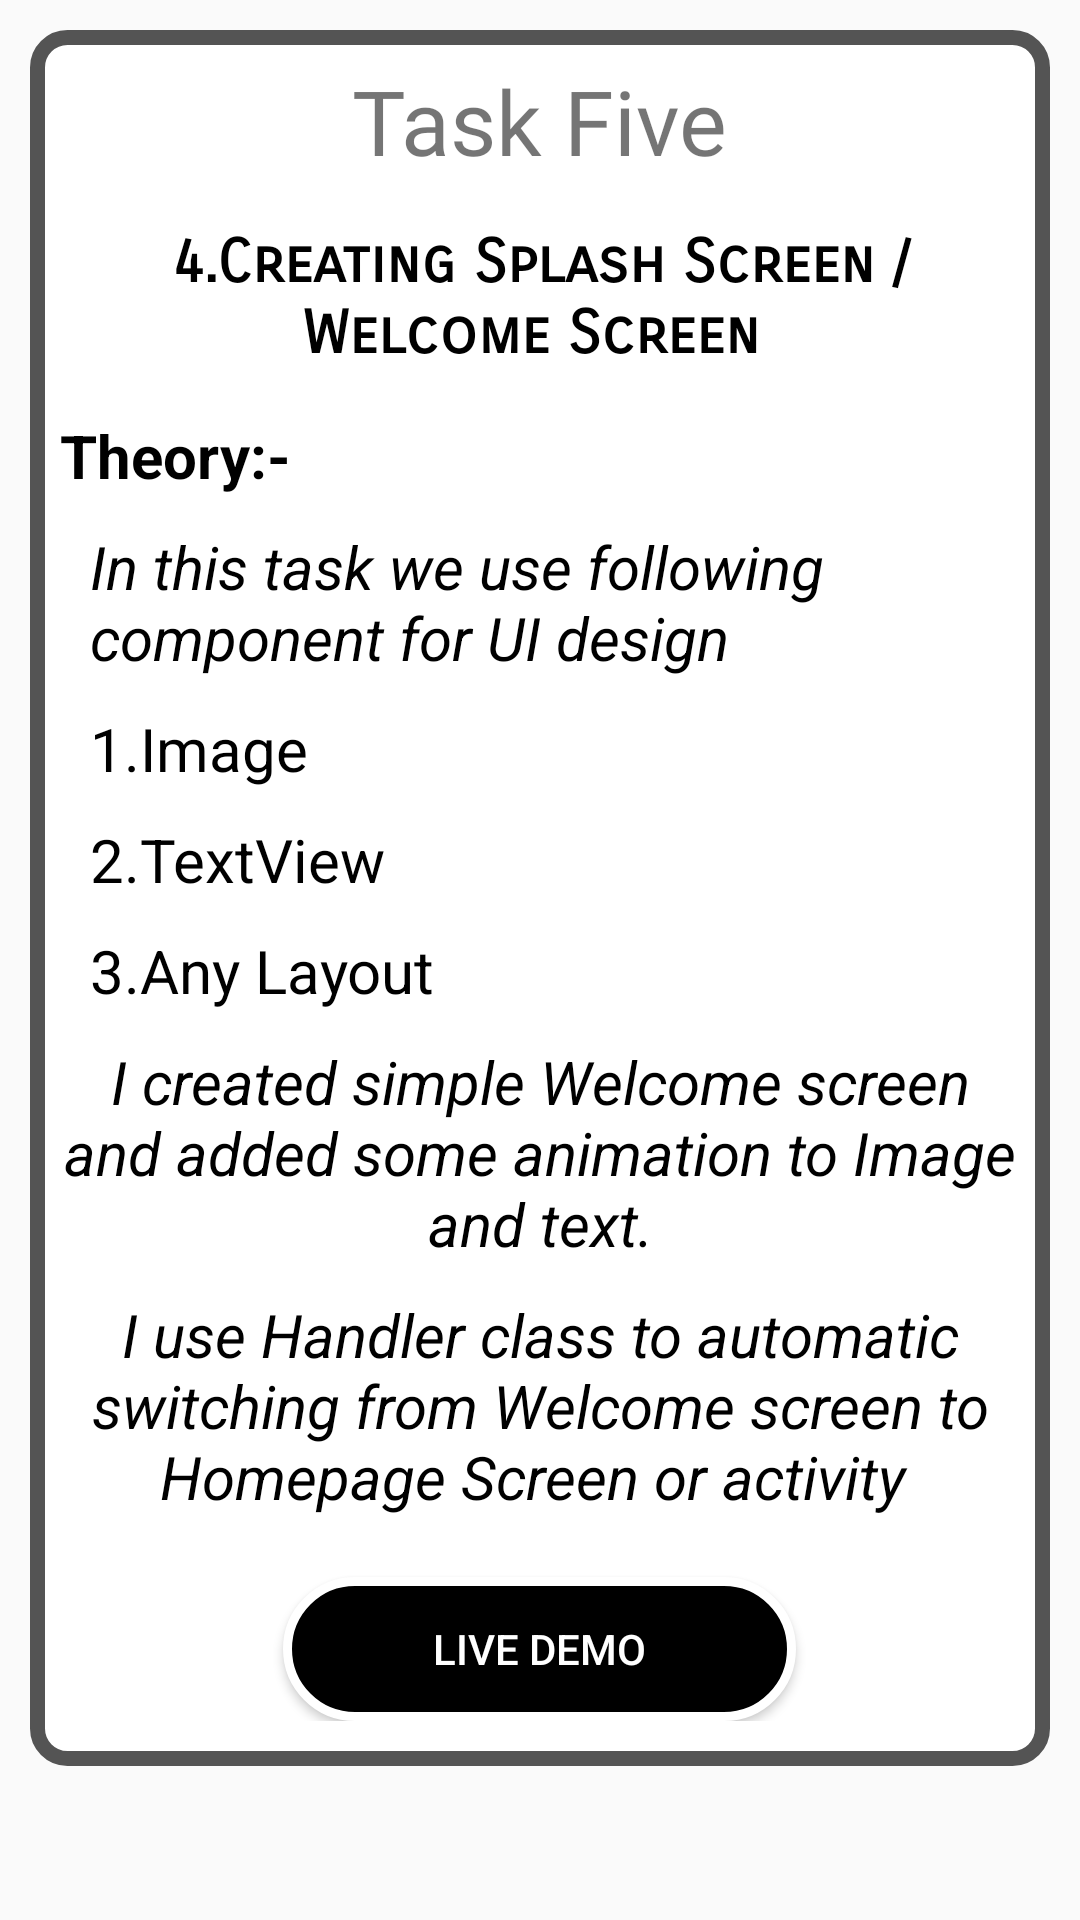

Write the Android layout XML for this screen, with the resource values it uses.
<!-- AndroidManifest.xml: application theme Theme.Danish_Portfolio -->
<!-- res/layout/activity_task_five_uef.xml -->
<?xml version="1.0" encoding="utf-8"?>
<LinearLayout xmlns:android="http://schemas.android.com/apk/res/android"
    xmlns:app="http://schemas.android.com/apk/res-auto"
    xmlns:tools="http://schemas.android.com/tools"
    android:layout_width="match_parent"
    android:layout_height="match_parent"
    tools:context=".Task_five_uef"
    android:orientation="vertical"
    android:background="@drawable/all_activity_background_image">
    <LinearLayout
        android:layout_width="match_parent"
        android:layout_height="wrap_content"
        android:paddingBottom="15dp"
        android:layout_marginStart="10dp"
        android:layout_marginTop="10dp"
        android:layout_marginEnd="10dp"
        android:layout_marginBottom="10dp"
        android:background="@drawable/background_style_for_skill_page"
        android:orientation="vertical">

        <TextView
            android:layout_width="wrap_content"
            android:layout_height="wrap_content"
            android:layout_gravity="center"
            android:layout_marginTop="10dp"
            android:fontFamily="@font/archivo_black"
            android:text="Task Five"
            android:textSize="30sp" />

        <TextView
            android:layout_width="wrap_content"
            android:layout_height="wrap_content"
            android:layout_gravity="center"
            android:layout_marginTop="10dp"
            android:fontFamily="sans-serif-smallcaps"
            android:gravity="center"
            android:padding="5dp"
            android:text="4.Creating Splash Screen / Welcome Screen "
            android:textColor="@color/black"
            android:textSize="20sp"
            android:textStyle="bold" />
        <TextView
            android:layout_width="wrap_content"
            android:layout_height="wrap_content"
            android:layout_gravity="left"
            android:layout_marginStart="10dp"
            android:layout_marginTop="10dp"
            android:layout_marginEnd="10dp"
            android:fontFamily="archivo_black"
            android:text="@string/theory"
            android:textColor="@color/black"
            android:textSize="20sp"
            android:textStyle="bold"
            tools:ignore="RtlHardcoded" />

        <TextView
            android:layout_width="wrap_content"
            android:layout_height="wrap_content"
            android:layout_marginTop="10dp"
            android:layout_marginLeft="20dp"
            android:fontFamily="sans-serif"
            android:text="In this task we use following component for UI design"
            android:textColor="@color/black"
            android:textSize="20sp"
            android:layout_marginStart="20dp"
            android:textStyle="italic"/>
        <TextView
            android:layout_width="wrap_content"
            android:layout_height="wrap_content"
            android:layout_marginTop="10dp"
            android:layout_marginLeft="20dp"
            android:fontFamily="sans-serif"
            android:text="1.Image"
            android:textColor="@color/black"
            android:textSize="20sp"
            android:layout_marginStart="20dp" />

        <TextView
            android:layout_width="wrap_content"
            android:layout_height="wrap_content"
            android:layout_marginTop="10dp"
            android:layout_marginLeft="20dp"
            android:fontFamily="sans-serif"
            android:text="2.TextView"
            android:textColor="@color/black"
            android:textSize="20sp"
            android:layout_marginStart="20dp" />


        <TextView
            android:layout_width="wrap_content"
            android:layout_height="wrap_content"
            android:layout_marginTop="10dp"
            android:layout_marginLeft="20dp"
            android:fontFamily="sans-serif"
            android:text="3.Any Layout"
            android:textColor="@color/black"
            android:textSize="20sp"
            android:layout_marginStart="20dp" />

        <TextView
            android:paddingRight="10dp"
            android:layout_width="wrap_content"
            android:layout_height="wrap_content"
            android:layout_marginTop="10dp"
            android:fontFamily="sans-serif"
            android:text="I created simple Welcome screen and added some animation to Image and text."
            android:textColor="@color/black"
            android:gravity="center"
            android:textSize="20sp"
            android:textStyle="italic"
            android:paddingLeft="10dp" />

        <TextView
            android:paddingLeft="10dp"
            android:paddingRight="10dp"
            android:layout_width="wrap_content"
            android:layout_height="wrap_content"
            android:fontFamily="sans-serif"
            android:text="I use Handler class to automatic switching from Welcome screen to Homepage Screen or activity "
            android:textColor="@color/black"
            android:gravity="center"
            android:textSize="20sp"
            android:textStyle="italic"
            android:layout_marginTop="10dp"
            />


        <Button
            android:id="@+id/live_demo_task_five_id"
            android:layout_width="wrap_content"
            android:layout_height="wrap_content"
            android:text="live Demo"
            android:background="@drawable/circle_shape"
            android:textColor="@color/white"
            android:paddingStart="50dp"
            android:paddingEnd="50dp"
            android:layout_gravity="center"
            android:layout_marginTop="20dp"/>
    </LinearLayout>
</LinearLayout>
<!-- resources referenced by this layout -->
<resources>
  <!-- drawable background_style_for_skill_page (drawable) -->
  <?xml version="1.0" encoding="utf-8"?>
  <shape android:shape="rectangle"
      xmlns:android="http://schemas.android.com/apk/res/android">
      <corners
          android:radius="10dp">
  
      </corners>
      <solid
          android:color="@color/white">
      </solid>
      <stroke
          android:color="#545454"
          android:width="5dp">
  
      </stroke>
  </shape>
  <!-- drawable circle_shape (drawable) -->
  <?xml version="1.0" encoding="utf-8"?>
  <shape android:shape="rectangle"
      xmlns:android="http://schemas.android.com/apk/res/android">
  <corners
      android:radius="50dp"/>
      <solid
          android:color="@color/black">
  
      </solid>
      <stroke
          android:width="3dp"
          android:color="@color/white">
  
      </stroke>
  </shape>
  <string name="theory">Theory:-</string>
  <style name="Theme.Danish_Portfolio" parent="Theme.AppCompat.DayNight.NoActionBar">
          
          <item name="colorPrimary">@color/purple_500</item>
          <item name="colorPrimaryVariant">@color/purple_700</item>
          <item name="colorOnPrimary">@color/white</item>
          
          <item name="colorSecondary">@color/teal_200</item>
          <item name="colorSecondaryVariant">@color/teal_700</item>
          <item name="colorOnSecondary">@color/black</item>
          
          <item name="android:statusBarColor" tools:targetApi="l">?attr/colorPrimaryVariant</item>
          
      </style>
  <!-- not gathered from this repository: default colours our renderer supplied (Android Studio template values) -->
  <color name="purple_500">#FF6200EE</color>
  <color name="purple_700">#FF3700B3</color>
  <color name="teal_200">#FF03DAC5</color>
  <color name="teal_700">#FF018786</color>
  <color name="black">#FF000000</color>
  <color name="white">#FFFFFFFF</color>
</resources>
